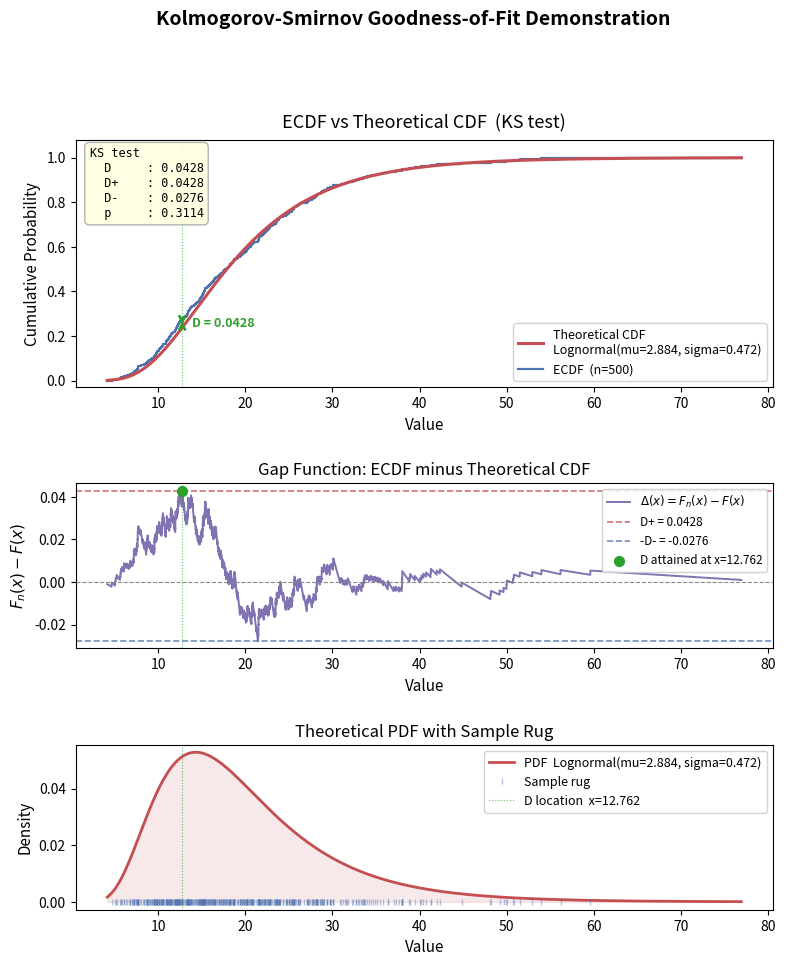

This chart was generated by the following Python code:
"""
ks_gof_demo.py

Generates a random sample from a specified distribution and performs a
Kolmogorov-Smirnov (KS) goodness-of-fit test, illustrating how the test
statistic D is derived from the maximum vertical gap between the empirical
CDF (ECDF) and the theoretical CDF.

Default distribution: Lognormal(mu=2.884, sigma=0.472)

The KS test statistic is:
    D = max over all x of |F_n(x) - F(x)|

where F_n(x) is the empirical CDF (a step function) and F(x) is the
theoretical CDF being tested.

Usage examples:
  python ks_gof_demo.py
  python ks_gof_demo.py --n 1000 --seed 7
  python ks_gof_demo.py --dist normal --mean 10 --std 2
  python ks_gof_demo.py --dist exponential --rate 0.5
  python ks_gof_demo.py --n 200 --out ks_plot.png
"""

import argparse
import sys
import numpy as np
import matplotlib.pyplot as plt
import matplotlib.patches as mpatches
import matplotlib.lines as mlines
from scipy import stats


# ---------------------------------------------------------------------------
# Distribution registry  (same as chisq_gof_demo.py)
# ---------------------------------------------------------------------------

def build_lognormal(mu: float, sigma: float) -> stats.rv_continuous:
    return stats.lognorm(s=sigma, scale=np.exp(mu))

def build_normal(mean: float, std: float) -> stats.rv_continuous:
    return stats.norm(loc=mean, scale=std)

def build_exponential(rate: float) -> stats.rv_continuous:
    return stats.expon(scale=1.0 / rate)


# ---------------------------------------------------------------------------
# KS test internals
# ---------------------------------------------------------------------------

def ks_test(sample: np.ndarray,
            dist: stats.rv_continuous) -> dict:
    """
    Compute the one-sample KS statistic manually so we can expose the full
    geometry (ECDF values, theoretical CDF values, and the location / size
    of D) for plotting.

    The KS statistic is:
        D = max_i { |F_n(x_i) - F(x_i)|,  |F_n(x_{i-1}) - F(x_i)| }

    evaluated at every order statistic x_(i).  The second term captures the
    *pre-step* gap (just before the ECDF jumps).

    Returns
    -------
    dict with keys:
      x_sorted      : sorted sample
      ecdf_post     : ECDF value just AFTER each jump  (i/n)
      ecdf_pre      : ECDF value just BEFORE each jump ((i-1)/n)
      cdf_vals      : theoretical CDF at each order statistic
      d_plus        : max( F_n(x_i) - F(x_i) )   upper gaps
      d_minus       : max( F(x_i) - F_n(x_{i-1}) ) lower gaps
      d_stat        : max(d_plus, d_minus) = KS statistic
      d_loc         : x-value where D is attained
      d_ecdf        : ECDF value at D location
      d_cdf         : CDF  value at D location
      p_value       : two-sided p-value (scipy)
    """
    n = len(sample)
    x = np.sort(sample)

    cdf_vals  = dist.cdf(x)
    ecdf_post = np.arange(1, n + 1) / n        # F_n just after the jump
    ecdf_pre  = np.arange(0, n)     / n        # F_n just before the jump

    # Upper one-sided: ECDF above CDF
    upper_gaps = ecdf_post - cdf_vals
    # Lower one-sided: CDF above ECDF (use pre-jump ECDF value)
    lower_gaps = cdf_vals  - ecdf_pre

    d_plus  = upper_gaps.max()
    d_minus = lower_gaps.max()
    d_stat  = max(d_plus, d_minus)

    # Locate where D is attained
    if d_plus >= d_minus:
        idx      = upper_gaps.argmax()
        d_ecdf   = ecdf_post[idx]
        d_cdf    = cdf_vals[idx]
    else:
        idx      = lower_gaps.argmax()
        d_ecdf   = ecdf_pre[idx]
        d_cdf    = cdf_vals[idx]

    d_loc = x[idx]

    # scipy KS test for the p-value
    ks_result = stats.kstest(sample, dist.cdf)
    p_value   = ks_result.pvalue

    return dict(
        x_sorted  = x,
        ecdf_post = ecdf_post,
        ecdf_pre  = ecdf_pre,
        cdf_vals  = cdf_vals,
        d_plus    = d_plus,
        d_minus   = d_minus,
        d_stat    = d_stat,
        d_loc     = d_loc,
        d_ecdf    = d_ecdf,
        d_cdf     = d_cdf,
        p_value   = p_value,
    )


# ---------------------------------------------------------------------------
# Plotting
# ---------------------------------------------------------------------------

def plot_ks(sample: np.ndarray,
            dist: stats.rv_continuous,
            ks: dict,
            dist_label: str,
            out_path: str | None) -> None:
    """
    Three-panel figure:
      Top    : ECDF vs theoretical CDF, with D annotated
      Middle : Gap function  delta(x) = F_n(x) - F(x)  showing where D lands
      Bottom : PDF with sample rug for context
    """
    fig, axes = plt.subplots(
        3, 1,
        figsize=(9, 10),
        gridspec_kw={"height_ratios": [3, 2, 2]},
    )
    fig.subplots_adjust(hspace=0.50)

    x_lo = dist.ppf(0.001)
    x_hi = dist.ppf(0.999)
    x_lo = min(x_lo, sample.min())
    x_hi = max(x_hi, sample.max())
    xs   = np.linspace(x_lo, x_hi, 800)

    # ---- Panel 1: ECDF vs CDF --------------------------------------------
    ax1 = axes[0]

    # Theoretical CDF (smooth)
    ax1.plot(xs, dist.cdf(xs), color="#C44E52", linewidth=2.2,
             label=f"Theoretical CDF\n{dist_label}", zorder=3)

    # ECDF as a step function
    # Build explicit step-function coordinates for a clean plot
    n = len(sample)
    x_step = np.repeat(ks["x_sorted"], 2)
    y_step = np.zeros(2 * n)
    y_step[0::2] = ks["ecdf_pre"]
    y_step[1::2] = ks["ecdf_post"]

    # Prepend the leading flat segment at y=0
    x_step = np.concatenate([[x_lo], x_step])
    y_step = np.concatenate([[0.0],  y_step])
    # Append trailing flat segment at y=1
    x_step = np.concatenate([x_step, [x_hi]])
    y_step = np.concatenate([y_step, [1.0]])

    ax1.plot(x_step, y_step, color="#4C72B0", linewidth=1.6,
             label=f"ECDF  (n={n:,})", zorder=2)

    # Mark D on the plot
    d_x    = ks["d_loc"]
    d_lo   = min(ks["d_ecdf"], ks["d_cdf"])
    d_hi   = max(ks["d_ecdf"], ks["d_cdf"])

    ax1.annotate(
        "",
        xy=(d_x, d_hi), xytext=(d_x, d_lo),
        arrowprops=dict(
            arrowstyle="<->",
            color="#2CA02C",
            lw=2.0,
        ),
        zorder=5,
    )
    ax1.text(
        d_x + (x_hi - x_lo) * 0.015,
        0.5 * (d_lo + d_hi),
        f"D = {ks['d_stat']:.4f}",
        color="#2CA02C", fontsize=9, va="center", fontweight="bold",
    )
    ax1.axvline(d_x, color="#2CA02C", linewidth=0.8, linestyle=":", alpha=0.7)

    # Result box
    result_text = (
        f"KS test\n"
        f"  D     : {ks['d_stat']:.4f}\n"
        f"  D+    : {ks['d_plus']:.4f}\n"
        f"  D-    : {ks['d_minus']:.4f}\n"
        f"  p     : {ks['p_value']:.4f}"
    )
    ax1.text(
        0.02, 0.97, result_text,
        transform=ax1.transAxes, va="top", ha="left",
        fontsize=8.5, fontfamily="monospace",
        bbox=dict(boxstyle="round,pad=0.4", facecolor="lightyellow",
                  edgecolor="#aaaaaa", alpha=0.9),
    )

    ax1.set_xlabel("Value", fontsize=11)
    ax1.set_ylabel("Cumulative Probability", fontsize=11)
    ax1.set_title("ECDF vs Theoretical CDF  (KS test)", fontsize=13, pad=8)
    ax1.legend(fontsize=9, loc="lower right", framealpha=0.85)
    ax1.set_ylim(-0.03, 1.08)

    # ---- Panel 2: Gap function  delta(x) = F_n(x) - F(x) ---------------
    ax2 = axes[1]

    # At each order statistic, the gap function has two values:
    # just before the jump (ecdf_pre - cdf) and just after (ecdf_post - cdf)
    gap_pre  = ks["ecdf_pre"]  - ks["cdf_vals"]   # lower one-sided gaps (negated)
    gap_post = ks["ecdf_post"] - ks["cdf_vals"]   # upper one-sided gaps

    # Build the same step-function structure for the gap
    gap_x = np.repeat(ks["x_sorted"], 2)
    gap_y = np.zeros(2 * n)
    gap_y[0::2] = gap_pre
    gap_y[1::2] = gap_post
    gap_x = np.concatenate([[x_lo], gap_x, [x_hi]])
    gap_y = np.concatenate([[0.0 - dist.cdf(x_lo)], gap_y,
                             [1.0 - dist.cdf(x_hi)]])

    ax2.plot(gap_x, gap_y, color="#8172B2", linewidth=1.4,
             label=r"$\Delta(x) = F_n(x) - F(x)$")
    ax2.axhline(0, color="#888888", linewidth=0.8, linestyle="--")

    # Mark D+ and D-
    ax2.axhline( ks["d_plus"],  color="#C44E52", linewidth=1.2,
                linestyle="--", alpha=0.8, label=f"D+ = {ks['d_plus']:.4f}")
    ax2.axhline(-ks["d_minus"], color="#4C72B0", linewidth=1.2,
                linestyle="--", alpha=0.8, label=f"-D- = -{ks['d_minus']:.4f}")

    # Mark D location
    ax2.axvline(d_x, color="#2CA02C", linewidth=0.8, linestyle=":", alpha=0.7)
    ax2.scatter([d_x], [ks["d_ecdf"] - ks["d_cdf"]], color="#2CA02C",
                zorder=5, s=50, label=f"D attained at x={d_x:.3f}")

    ax2.set_xlabel("Value", fontsize=11)
    ax2.set_ylabel(r"$F_n(x) - F(x)$", fontsize=11)
    ax2.set_title("Gap Function: ECDF minus Theoretical CDF", fontsize=12)
    ax2.legend(fontsize=8.5, framealpha=0.85)

    # ---- Panel 3: PDF + rug for context ----------------------------------
    ax3 = axes[2]

    ax3.plot(xs, dist.pdf(xs), color="#C44E52", linewidth=2.0,
             label=f"PDF  {dist_label}")
    ax3.fill_between(xs, dist.pdf(xs), alpha=0.12, color="#C44E52")

    # Rug plot
    ax3.plot(sample, np.full_like(sample, -0.002 * dist.pdf(xs).max()),
             "|", color="#4C72B0", alpha=0.4, markersize=4, label="Sample rug")

    ax3.axvline(d_x, color="#2CA02C", linewidth=0.8, linestyle=":",
                alpha=0.7, label=f"D location  x={d_x:.3f}")

    ax3.set_xlabel("Value", fontsize=11)
    ax3.set_ylabel("Density", fontsize=11)
    ax3.set_title("Theoretical PDF with Sample Rug", fontsize=12)
    ax3.legend(fontsize=9, framealpha=0.85)

    plt.suptitle("Kolmogorov-Smirnov Goodness-of-Fit Demonstration",
                 fontsize=14, fontweight="bold", y=1.01)

    if out_path:
        fig.savefig(out_path, dpi=150, bbox_inches="tight")
        print(f"Plot saved to: {out_path}")
    else:
        plt.show()

    plt.close(fig)


# ---------------------------------------------------------------------------
# Reporting
# ---------------------------------------------------------------------------

SEPARATOR = "-" * 62

def print_report(sample: np.ndarray,
                 ks: dict,
                 dist_label: str,
                 alpha: float = 0.05) -> None:
    n = len(sample)
    print(SEPARATOR)
    print("KOLMOGOROV-SMIRNOV GOODNESS-OF-FIT REPORT")
    print(SEPARATOR)
    print(f"Distribution   : {dist_label}")
    print(f"Sample size    : {n:,}")
    print()
    print("Descriptive Statistics (sample)")
    print(f"  Mean         : {sample.mean():.4f}")
    print(f"  Std dev      : {sample.std(ddof=1):.4f}")
    print(f"  Min          : {sample.min():.4f}")
    print(f"  Median       : {np.median(sample):.4f}")
    print(f"  Max          : {sample.max():.4f}")
    print()
    print("KS Test Results")
    print(f"  D  (two-sided)  : {ks['d_stat']:.6f}")
    print(f"  D+ (upper)      : {ks['d_plus']:.6f}  "
          f"  max of ECDF - CDF")
    print(f"  D- (lower)      : {ks['d_minus']:.6f}  "
          f"  max of CDF - ECDF (pre-jump)")
    print(f"  D attained at x : {ks['d_loc']:.4f}")
    print(f"  p-value         : {ks['p_value']:.6f}")
    print()

    # Approximate critical value (Kolmogorov distribution, large n)
    # c(alpha) / sqrt(n) where c(0.05) ~ 1.3581
    c = {0.10: 1.2238, 0.05: 1.3581, 0.01: 1.6276}
    print("  Approximate critical values  (large-n Kolmogorov distribution)")
    for a, cv in c.items():
        crit = cv / np.sqrt(n)
        reject = "REJECT" if ks["d_stat"] > crit else "fail to reject"
        print(f"    alpha={a:.2f}  D_crit={crit:.6f}  -> {reject}")

    print()
    decision = "FAIL TO REJECT" if ks["p_value"] >= alpha else "REJECT"
    print(SEPARATOR)
    print(f"At alpha={alpha}: {decision} the null hypothesis")
    print(f"  (H0: data follow {dist_label})")
    print(SEPARATOR)

    # Notes on KS vs chi-square
    print()
    print("Notes")
    print("  - KS uses the full CDF; no binning is required.")
    print("  - KS is sensitive to deviations anywhere in the distribution,")
    print("    but is most powerful near the median (where the CDF is steep).")
    print("  - The test assumes parameters are KNOWN (not estimated from data).")
    print("    If parameters were estimated via MLE, use the Lilliefors")
    print("    correction or an Anderson-Darling test instead.")


# ---------------------------------------------------------------------------
# CLI
# ---------------------------------------------------------------------------

def parse_args() -> argparse.Namespace:
    p = argparse.ArgumentParser(
        description="KS GoF demo: sample from a distribution and test fit via CDF.",
        formatter_class=argparse.RawDescriptionHelpFormatter,
        epilog=__doc__,
    )

    p.add_argument("--n",     type=int,   default=500,
                   help="Sample size (default: 500)")
    p.add_argument("--seed",  type=int,   default=None,
                   help="Random seed for reproducibility")
    p.add_argument("--alpha", type=float, default=0.05,
                   help="Significance level (default: 0.05)")
    p.add_argument("--out",   type=str,   default=None,
                   help="Output file path for the plot. "
                        "If omitted, the plot is displayed interactively.")

    p.add_argument("--dist", choices=["lognormal", "normal", "exponential"],
                   default="lognormal",
                   help="Distribution to sample from (default: lognormal)")

    # Lognormal
    p.add_argument("--mu",    type=float, default=2.884)
    p.add_argument("--sigma", type=float, default=0.472)
    # Normal
    p.add_argument("--mean",  type=float, default=0.0)
    p.add_argument("--std",   type=float, default=1.0)
    # Exponential
    p.add_argument("--rate",  type=float, default=1.0)

    return p.parse_args()


def main() -> None:
    args = parse_args()

    if args.dist == "lognormal":
        if args.sigma <= 0:
            sys.exit("ERROR: --sigma must be > 0.")
        dist = build_lognormal(args.mu, args.sigma)
        dist_label = f"Lognormal(mu={args.mu}, sigma={args.sigma})"
    elif args.dist == "normal":
        if args.std <= 0:
            sys.exit("ERROR: --std must be > 0.")
        dist = build_normal(args.mean, args.std)
        dist_label = f"Normal(mean={args.mean}, std={args.std})"
    elif args.dist == "exponential":
        if args.rate <= 0:
            sys.exit("ERROR: --rate must be > 0.")
        dist = build_exponential(args.rate)
        dist_label = f"Exponential(rate={args.rate})"
    else:
        sys.exit(f"Unknown distribution: {args.dist}")

    rng    = np.random.default_rng(args.seed)
    sample = dist.rvs(size=args.n, random_state=rng)

    ks = ks_test(sample, dist)

    print_report(sample, ks, dist_label, alpha=args.alpha)
    plot_ks(sample, dist, ks, dist_label, out_path=args.out)


if __name__ == "__main__":
    main()
